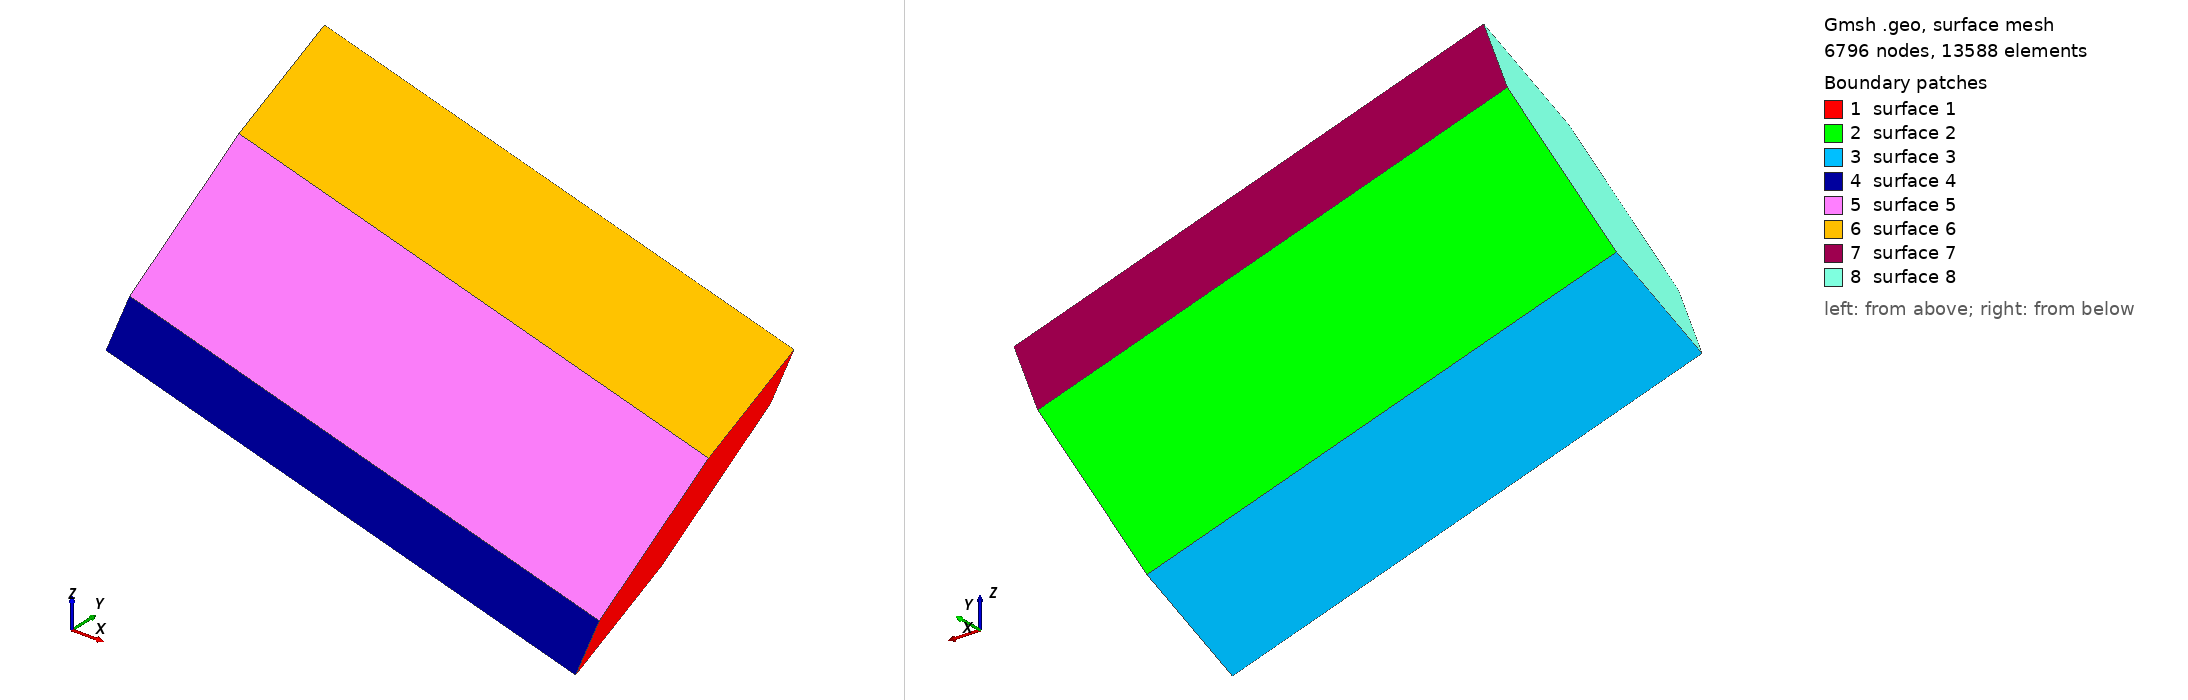

Gmsh geometry script, surface-meshed: 6796 nodes, 13588 surface elements. Boundary patches (legend numbers): 1 surface 1, 2 surface 2, 3 surface 3, 4 surface 4, 5 surface 5, 6 surface 6, 7 surface 7, 8 surface 8. Left view from above one corner, right view from below the opposite corner. The script declares no physical surfaces, so the legend lists its geometric surfaces. The drawing asked Gmsh for element sizes between 1% and 20% of the model's largest extent; the script's own settings can give other sizes.

=== hex5.geo (drawn) ===
e = 4.5180722891566266e-05/2;   // mesh element size

Point(1)= {1.796229/5*1e-3, -4.457849/5*1e-3, -0.8796997/5*1e-3, e};
Point(2)= {2.173801/5*1e-3, -6.200473/5*1e-3, -1.100482/5*1e-3, e};
Point(3)= {1.607539/5*1e-3, -7.063025/5*1e-3, -2.571347/5*1e-3, e};
Point(4)= {0.6637092/5*1e-3, -6.182931/5*1e-3, -3.821442/5*1e-3, e};
Point(5)= {0.2861371/5*1e-3, -4.440284/5*1e-3, -3.600662/5*1e-3, e};
Point(6)= {0.8523972/5*1e-3, -3.577754/5*1e-3, -2.129787/5*1e-3, e};
Point(7)= {5.186406/5*1e-3, -2.33499/5*1e-3, -4.527092/5*1e-3, e};
Point(8)= {4.620142/5*1e-3, -3.197541/5*1e-3, -5.997967/5*1e-3, e};
Point(9)= {4.99773/5*1e-3, -4.940165/5*1e-3, -6.218747/5*1e-3, e};
Point(10)= {5.94156/5*1e-3, -5.82026/5*1e-3, -4.968652/5*1e-3, e};
Point(11)= {6.507801/5*1e-3, -4.95773/5*1e-3, -3.497778/5*1e-3, e};
Point(12)= {6.130236/5*1e-3, -3.215083/5*1e-3, -3.276998/5*1e-3, e};

Line(1) = {7,8};
Line(2) = {8,9};
Line(3) = {9,10};
Line(4) = {10,11};
Line(5) = {11,12};
Line(6) = {12,7};
Line(7) = {1,12};
Line(8) = {2,11};
Line(9) = {3,10};
Line(10) = {4,9};
Line(11) = {5,8};
Line(12) = {6,7};
Line(13) = {1,6};
Line(14) = {6,5};
Line(15) = {5,4};
Line(16) = {4,3};
Line(17) = {3,2};
Line(18) = {2,1};

Line Loop(1) = {-1, -6, -5, -4, -3, -2};
Line Loop(2) = {1, -11, -14, 12};
Line Loop(3) = {2,-10,-15,11};
Line Loop(4) = {3,-9,-16,10};
Line Loop(5) = {4, -8, -17, 9};
Line Loop(6) = {5, -7, -18, 8};
Line Loop(7) = {6, -12, -13, 7};
Line Loop(8) = {13, 14, 15, 16, 17, 18};

Plane Surface(1) = {1};
Plane Surface(2) = {2};
Plane Surface(3) = {3};
Plane Surface(4) = {4};
Plane Surface(5) = {5};
Plane Surface(6) = {6};
Plane Surface(7) = {7};
Plane Surface(8) = {8};
